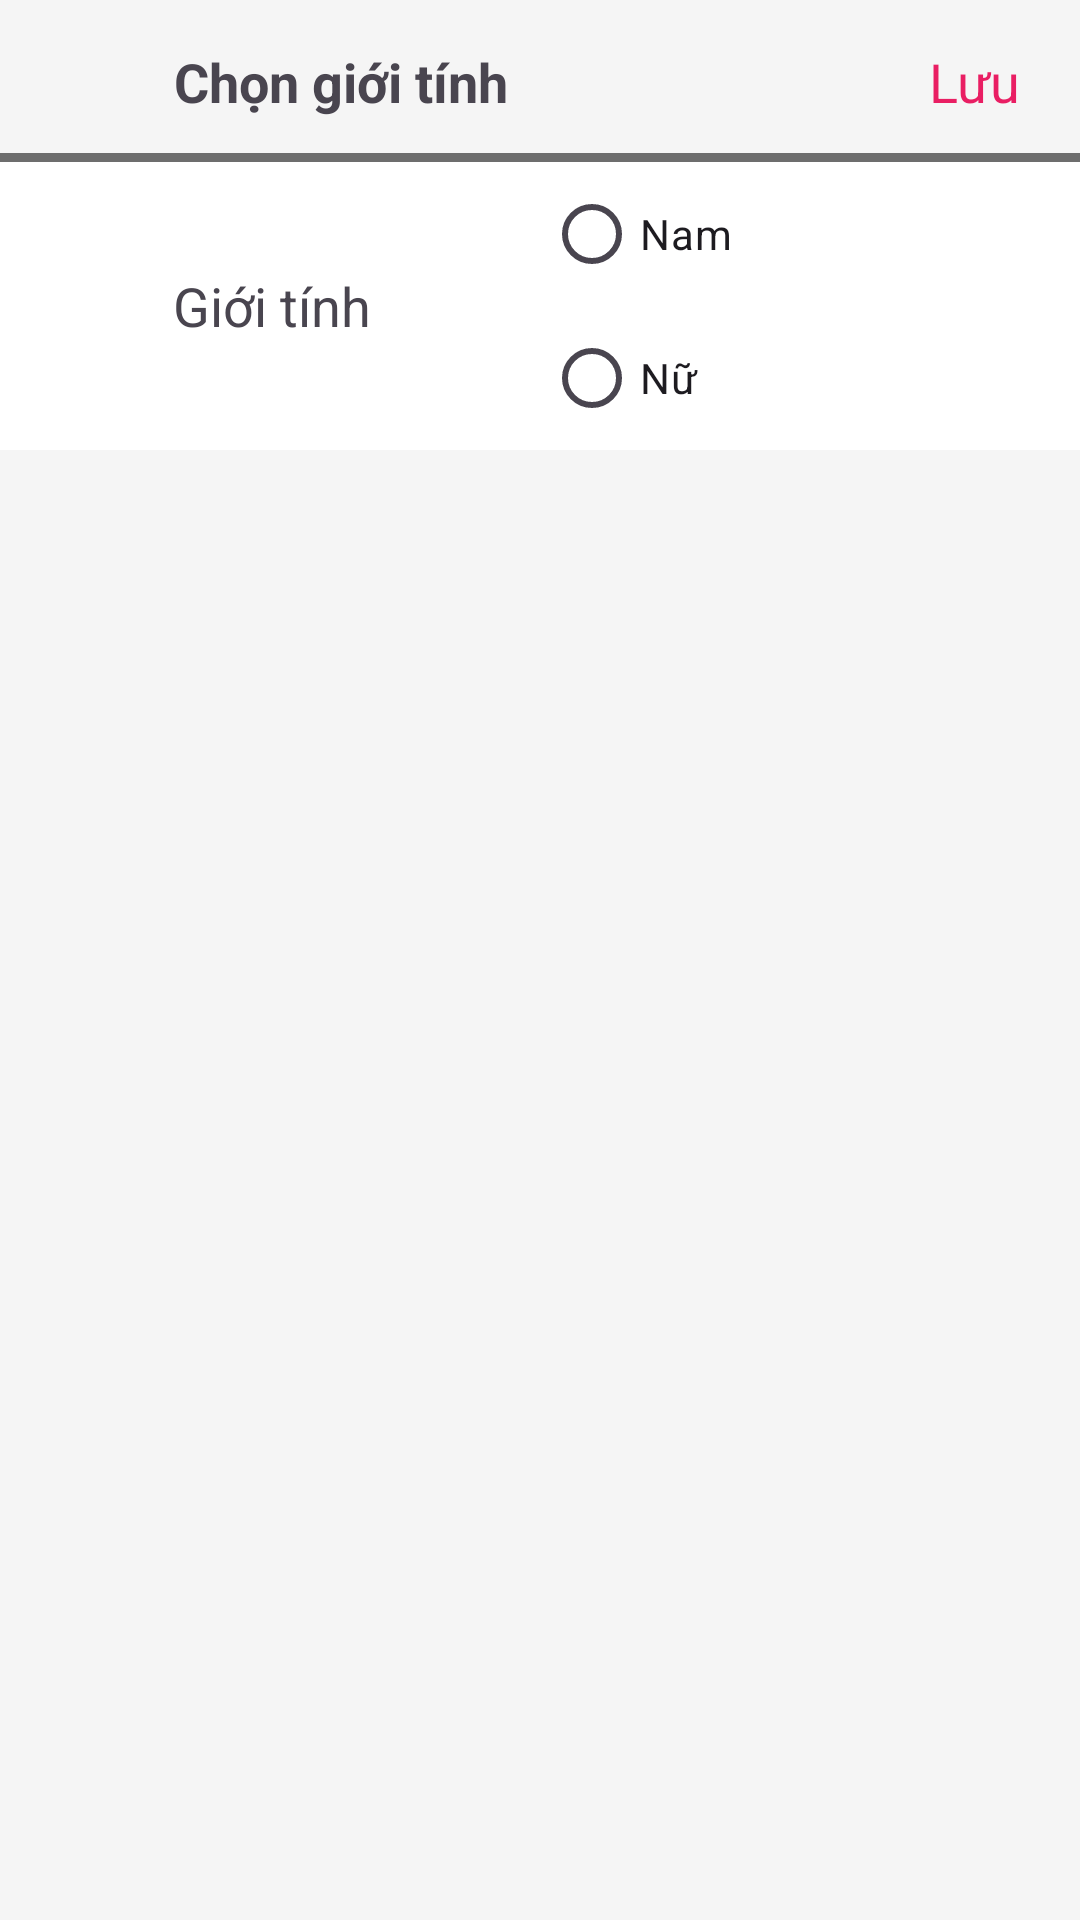

Produce the Android XML layout that renders to this screen, including the resource entries it uses.
<!-- AndroidManifest.xml: application theme Theme.Group12FinalProject -->
<!-- res/layout/activity_edit_gender.xml -->
<?xml version="1.0" encoding="utf-8"?>
<androidx.constraintlayout.widget.ConstraintLayout xmlns:android="http://schemas.android.com/apk/res/android"
    xmlns:app="http://schemas.android.com/apk/res-auto"
    xmlns:tools="http://schemas.android.com/tools"
    android:layout_width="match_parent"
    android:layout_height="match_parent"
    android:background="@color/light_gray">

    <LinearLayout
        android:id="@+id/linearLayout7"
        android:layout_width="match_parent"
        android:layout_height="54dp"
        android:orientation="horizontal"
        app:layout_constraintEnd_toEndOf="parent"
        app:layout_constraintStart_toStartOf="parent"
        app:layout_constraintTop_toTopOf="parent">

        <androidx.constraintlayout.widget.ConstraintLayout
            android:layout_width="match_parent"
            android:layout_height="match_parent"
            android:background="@drawable/border_shadow_2">

            <ImageView
                android:id="@+id/imageViewBack"
                android:layout_width="wrap_content"
                android:layout_height="wrap_content"
                android:layout_marginStart="18dp"
                app:layout_constraintBottom_toBottomOf="parent"
                app:layout_constraintStart_toStartOf="parent"
                app:layout_constraintTop_toTopOf="parent"
                app:srcCompat="@drawable/baseline_arrow_back_ios_24" />

            <TextView
                android:id="@+id/textView2"
                android:layout_width="wrap_content"
                android:layout_height="wrap_content"
                android:layout_marginStart="40dp"
                android:text="Chọn giới tính"
                android:textSize="18sp"
                android:textStyle="bold"
                app:layout_constraintBottom_toBottomOf="@+id/imageViewBack"
                app:layout_constraintStart_toEndOf="@+id/imageViewBack"
                app:layout_constraintTop_toTopOf="@+id/imageViewBack" />

            <TextView
                android:id="@+id/textViewSave"
                android:layout_width="wrap_content"
                android:layout_height="wrap_content"
                android:layout_marginEnd="20dp"
                android:text="Lưu"
                android:textSize="18sp"
                android:textColor="#E91E63"
                app:layout_constraintBottom_toBottomOf="parent"
                app:layout_constraintEnd_toEndOf="parent"
                app:layout_constraintTop_toTopOf="parent" />
        </androidx.constraintlayout.widget.ConstraintLayout>

    </LinearLayout>

    <LinearLayout
        android:id="@+id/linearLayout8"
        android:layout_width="match_parent"
        android:layout_height="wrap_content"
        android:background="@color/white"
        android:orientation="horizontal"
        app:layout_constraintTop_toBottomOf="@+id/linearLayout7">

        <TextView
            android:layout_width="wrap_content"
            android:layout_height="match_parent"
            android:text="Giới tính"
            android:textSize="18sp"
            android:layout_weight="1"
            android:gravity="center"/>

        <RadioGroup
            android:id="@+id/radioGroupGender"
            android:layout_width="wrap_content"
            android:layout_height="wrap_content"
            android:orientation="vertical"
            android:layout_weight="1">

            <RadioButton
                android:id="@+id/radioButtonMale"
                android:layout_width="wrap_content"
                android:layout_height="wrap_content"
                android:text="Nam" />

            <RadioButton
                android:id="@+id/radioButtonFemale"
                android:layout_width="wrap_content"
                android:layout_height="wrap_content"
                android:text="Nữ" />
        </RadioGroup>
    </LinearLayout>




</androidx.constraintlayout.widget.ConstraintLayout>
<!-- resources referenced by this layout -->
<resources>
  <color name="light_gray">#F5f5f5</color>
  <color name="white">#FFFFFFFF</color>
  <!-- drawable border_shadow_2 (drawable) -->
  <?xml version="1.0" encoding="utf-8"?>
  <layer-list xmlns:android="http://schemas.android.com/apk/res/android">
      
      <item android:top="0dp" android:left="0dp" android:right="0dp" android:bottom="0dp">
          <shape android:shape="rectangle">
              <solid android:color="@color/gray"/> 
  
          </shape>
      </item>
  
      
      <item android:top="0dp" android:left="0dp" android:right="0dp" android:bottom="3dp">
          <shape android:shape="rectangle">
              <solid android:color="@color/light_gray"/> 
          </shape>
      </item>
  </layer-list>
  <style name="Theme.Group12FinalProject" parent="Base.Theme.Group12FinalProject">
          <item name="android:statusBarColor">@color/blue</item>
      </style>
  <color name="gray">#6D6D6D</color>
  <style name="Base.Theme.Group12FinalProject" parent="Theme.Material3.DayNight.NoActionBar">
          
          
      </style>
  <color name="blue">#1CA7E6</color>
</resources>
